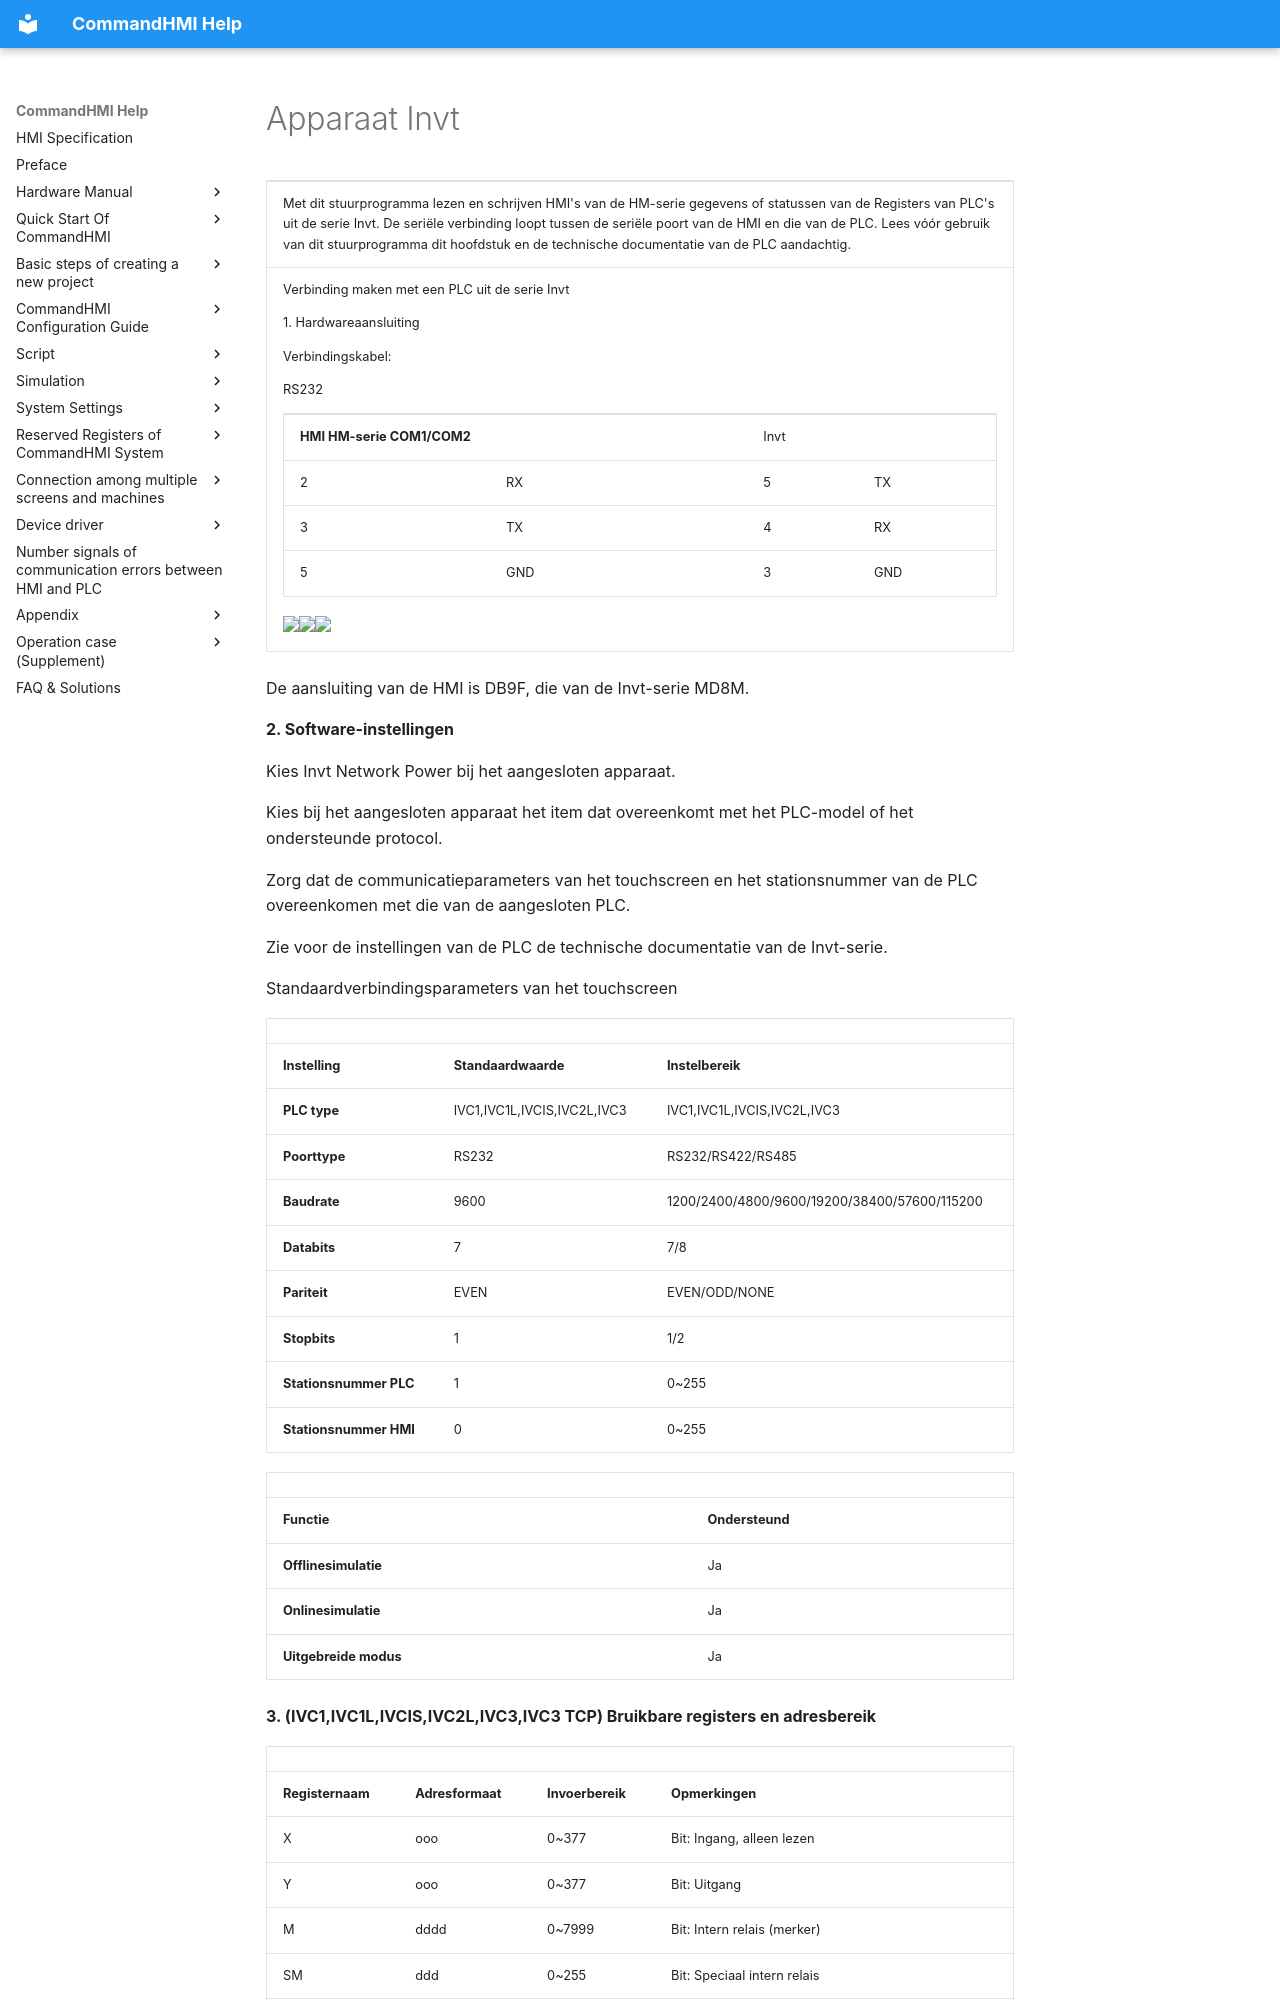

repository: AceAutomation/commandhmi-aide · page: nl/drivers/invt.html · generator: mkdocs

# Apparaat Invt

<table>
<colgroup>
<col style="width: 100%" />
</colgroup>
<tbody>
<tr class="odd">
<td><p>Met dit stuurprogramma lezen en schrijven HMI's van de HM-serie gegevens of statussen van de <span id="OLE_LINK121"></span>Registers van PLC's uit de serie Invt. De seriële verbinding loopt tussen de seriële poort van de HMI en die van de PLC. Lees vóór gebruik van dit stuurprogramma dit hoofdstuk en de technische documentatie van de PLC aandachtig.</p></td>
</tr>
<tr class="even">
<td><p>Verbinding maken met een PLC uit de serie Invt</p>
<p>1.  Hardwareaansluiting</p>
<p>Verbindingskabel:</p>
<p>RS232</p>
<table>
<tbody>
<tr class="odd">
<td colspan="2"><p><strong>HMI HM-serie COM1/COM2</strong></p></td>
<td colspan="2"><p>Invt</p></td>
</tr>
<tr class="even">
<td><p>2</p></td>
<td><p>RX</p></td>
<td><p>5</p></td>
<td><p>TX</p></td>
</tr>
<tr class="odd">
<td><p>3</p></td>
<td><p>TX</p></td>
<td><p>4</p></td>
<td><p>RX</p></td>
</tr>
<tr class="even">
<td><p>5</p></td>
<td><p>GND</p></td>
<td><p>3</p></td>
<td><p>GND</p></td>
</tr>
</tbody>
</table>
<p><img src="../../drivers/invt.files/image005.gif" width="145" /><img src="../../drivers/invt.files/image006.gif" width="281" /><img src="../../drivers/invt.files/image007.gif" width="130" /></p></td>
</tr>
</tbody>
</table>

De aansluiting van de HMI is DB9F, die van de Invt-serie MD8M.

**2. Software-instellingen**

Kies Invt Network Power bij het aangesloten apparaat.

Kies bij het aangesloten apparaat het item dat overeenkomt met het PLC-model of het ondersteunde protocol.

Zorg dat de communicatieparameters van het touchscreen en het stationsnummer van de PLC overeenkomen met die van de aangesloten PLC.

Zie voor de instellingen van de PLC de technische documentatie van de Invt-serie.

Standaardverbindingsparameters van het touchscreen

|                             |                             |                                              |
|-----------------------------|-----------------------------|----------------------------------------------|
| **Instelling**            | **Standaardwaarde** | **Instelbereik**                            |
| **PLC type**                | IVC1,IVC1L,IVCIS,IVC2L,IVC3 | IVC1,IVC1L,IVCIS,IVC2L,IVC3                  |
| **Poorttype** | RS232                       | RS232/RS422/RS485                            |
| **Baudrate**               | 9600                        | 1200/2400/4800/9600/19200/38400/57600/115200 |
| **Databits**         | 7                           | 7/8                                          |
| **Pariteit**              | EVEN                        | EVEN/ODD/NONE                                |
| **Stopbits**         | 1                           | 1/2                                          |
| **Stationsnummer PLC**      | 1                           | 0~255                                        |
| **Stationsnummer HMI**      | 0                           | 0~255                                        |

|                         |                             |
|-------------------------|-----------------------------|
| **Functie** | **Ondersteund** |
| **Offlinesimulatie** | Ja                         |
| **Onlinesimulatie**  | Ja                         |
| **Uitgebreide modus**       | Ja                         |

**3. (IVC1,IVC1L,IVCIS,IVC2L,IVC3,IVC3 TCP) Bruikbare registers en adresbereik**
